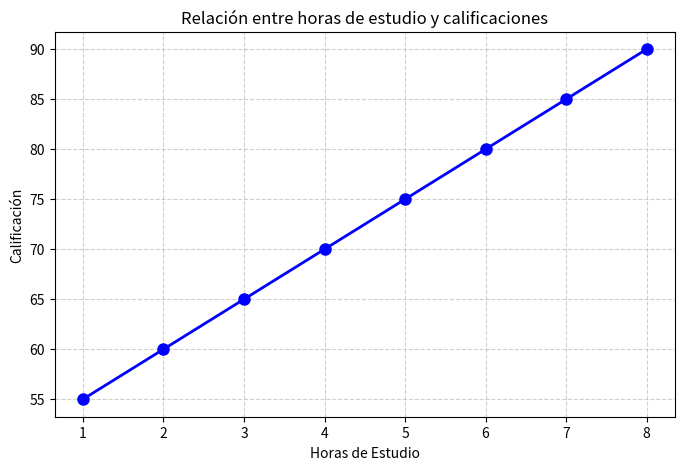

Source code (Python):
import matplotlib.pyplot as plt


def graficar_linea(x, y):
    plt.figure(figsize=(8, 5))  # Tamaño de la figura
    plt.plot(x, y, marker='o', linestyle='-', color='b', markersize=8, linewidth=2)

    # Etiquetas y título
    plt.xlabel("Horas de Estudio")
    plt.ylabel("Calificación")
    plt.title("Relación entre horas de estudio y calificaciones")

    # Mostrar la cuadrícula para mejor visualización
    plt.grid(True, linestyle='--', alpha=0.6)

    # Mostrar la gráfica
    plt.show()


# Datos proporcionados
horas_estudio = [1, 2, 3, 4, 5, 6, 7, 8]
calificaciones = [55, 60, 65, 70, 75, 80, 85, 90]

graficar_linea(horas_estudio, calificaciones)